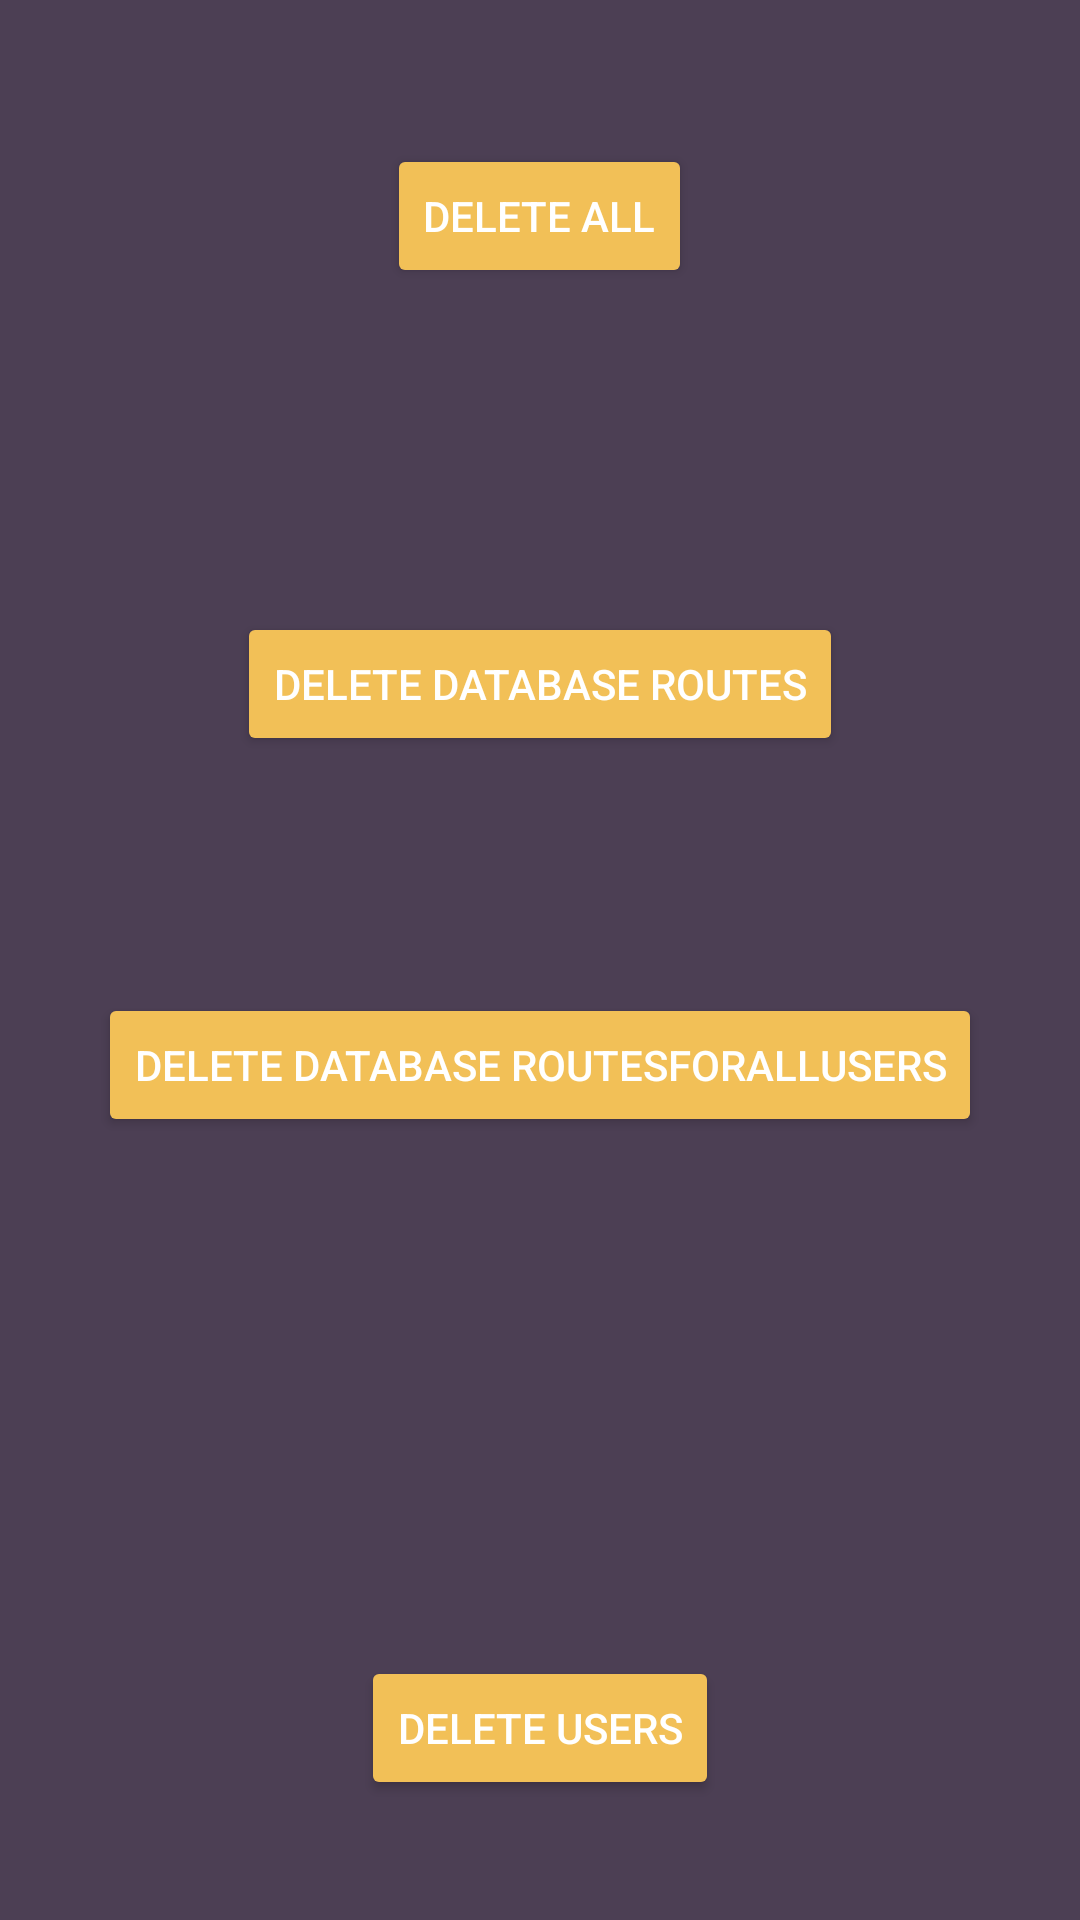

Android layout source for this screen:
<!-- AndroidManifest.xml: application theme AppTheme.Dark -->
<!-- res/layout/activity_delete.xml -->
<?xml version="1.0" encoding="utf-8"?>
<RelativeLayout xmlns:android="http://schemas.android.com/apk/res/android"
    xmlns:tools="http://schemas.android.com/tools" android:layout_width="match_parent"
    android:layout_height="match_parent" android:paddingLeft="@dimen/activity_horizontal_margin"
    android:paddingRight="@dimen/activity_horizontal_margin"
    android:paddingTop="@dimen/activity_vertical_margin"
    android:paddingBottom="@dimen/activity_vertical_margin"
    tools:context="com.example.ohiris.route.Activities.DeleteActivity">

    <Button
        android:layout_width="wrap_content"
        android:layout_height="wrap_content"
        android:text="Delete ALL"
        android:id="@+id/btn_delete1"
        android:layout_alignParentTop="true"
        android:layout_centerHorizontal="true"
        android:layout_marginTop="48dp" />

    <Button
        android:layout_width="wrap_content"
        android:layout_height="wrap_content"
        android:text="Delete Database routes"
        android:id="@+id/btn_delete2"
        android:layout_marginTop="108dp"
        android:layout_below="@+id/btn_delete1"
        android:layout_centerHorizontal="true" />

    <Button
        android:layout_width="wrap_content"
        android:layout_height="wrap_content"
        android:text="Delete Database routesforallusers"
        android:id="@+id/btn_delete3"
        android:layout_below="@+id/btn_delete2"
        android:layout_centerHorizontal="true"
        android:layout_marginTop="79dp" />

    <Button
        android:layout_width="wrap_content"
        android:layout_height="wrap_content"
        android:text="Delete users"
        android:id="@+id/button4"
        android:layout_alignParentBottom="true"
        android:layout_centerHorizontal="true"
        android:layout_marginBottom="40dp" />
</RelativeLayout>
<!-- resources referenced by this layout -->
<resources>
  <style name="AppTheme.Dark" parent="Theme.AppCompat.NoActionBar">
          <item name="colorPrimary">@color/primary</item>
          <item name="colorPrimaryDark">@color/primary_dark</item>
          <item name="colorAccent">@color/accent</item>
  
          <item name="android:windowBackground">@color/primary</item>
  
          <item name="colorControlNormal">@color/iron</item>
          <item name="colorControlActivated">@color/white</item>
          <item name="colorControlHighlight">@color/white</item>
          <item name="android:textColorHint">@color/iron</item>
  
          <item name="colorButtonNormal">@color/primary_darker</item>
          <item name="android:colorButtonNormal">@color/primary_darker</item>
      </style>
  <color name="primary">#4C3F54</color>
  <color name="primary_dark">#ebdcb2</color>
  <color name="accent">#CCCCCC</color>
  <color name="iron">#CCCCCC</color>
  <color name="white">#FFFFFF</color>
  <color name="primary_darker">#f2c057</color>
</resources>
